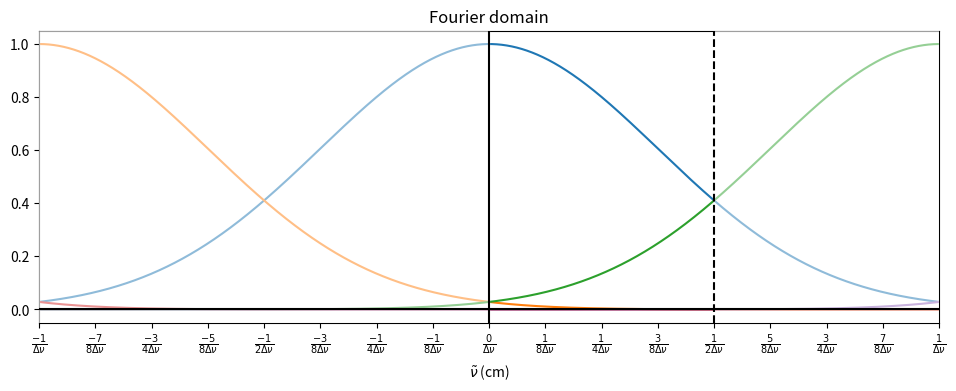

Recreate this plot in Python. (Note: this script raises an exception after producing the figure.)
import numpy as np
import matplotlib.pyplot as plt
from fractions import Fraction

gG = lambda v,w: (2/w)*np.sqrt(np.log(2)/np.pi)*np.exp(-4*np.log(2)*(v/w)**2)
gL = lambda v,w: (1/np.pi) * (w/2) / (v**2 + (w/2)**2)*dv

gG_FT = lambda x,w: np.exp(-(np.pi*x*wG)**2/(4*np.log(2)))
gL_FT = lambda x,w: np.exp(- np.pi*x*wL)

dv = 0.001 #cm-1
v_max = 100.0 #cm-1
v_arr = np.arange(0,v_max,dv)
N_zpad = v_arr.size ## can be 0..v_arr.size
x_arr = np.linspace(-1/dv,1/dv,v_arr.size*4)
folding_thresh = 1e-6

wG = dv

# Current RADIS implementation:

fig, (ax2) = plt.subplots(1,1,figsize=(10,4))
plt.subplots_adjust(left=0.05,right=0.95,bottom=0.15)


plt.plot(x_arr,gG_FT(x_arr,wG))
for n in range(1,3):
    plt.plot(x_arr,gG_FT( n/dv + x_arr,wG))
    plt.plot(x_arr,gG_FT(-n/dv + x_arr,wG))


ax2.axvspan(-1/dv, 0, alpha=0.5, color='w',zorder = 10)
ax2.axvspan(1/(2*dv), 1/dv, alpha=0.5, color='w',zorder = 10)

ax2.axhline(0,c='k',zorder = 20)
ax2.axvline(0,c='k',zorder = 20)
ax2.axvline(1/(2*dv),c='k',ls='--',zorder = 20)

N_ticks = 8

ax2.set_xlabel('$\\tilde{\\nu}$ (cm)')
ticks = [i/(N_ticks*dv) for i in range(-N_ticks,N_ticks+1)]
labels = ['$\\frac{'+(str(Fraction(i,N_ticks)) if i else '0/').replace('/','}{')+'\\Delta\\nu}$' for i in range(1-N_ticks,N_ticks)]
labels = ['$\\frac{-1}{\\Delta\\nu}$'] + labels + ['$\\frac{1}{\\Delta\\nu}$'] 
ax2.set_xticks(ticks)
ax2.set_xticklabels(labels)
ax2.set_title('Fourier domain')
ax2.set_xlim(-1/dv,1/dv)

plt.savefig(__file__[:-2]+'png')
plt.show()
